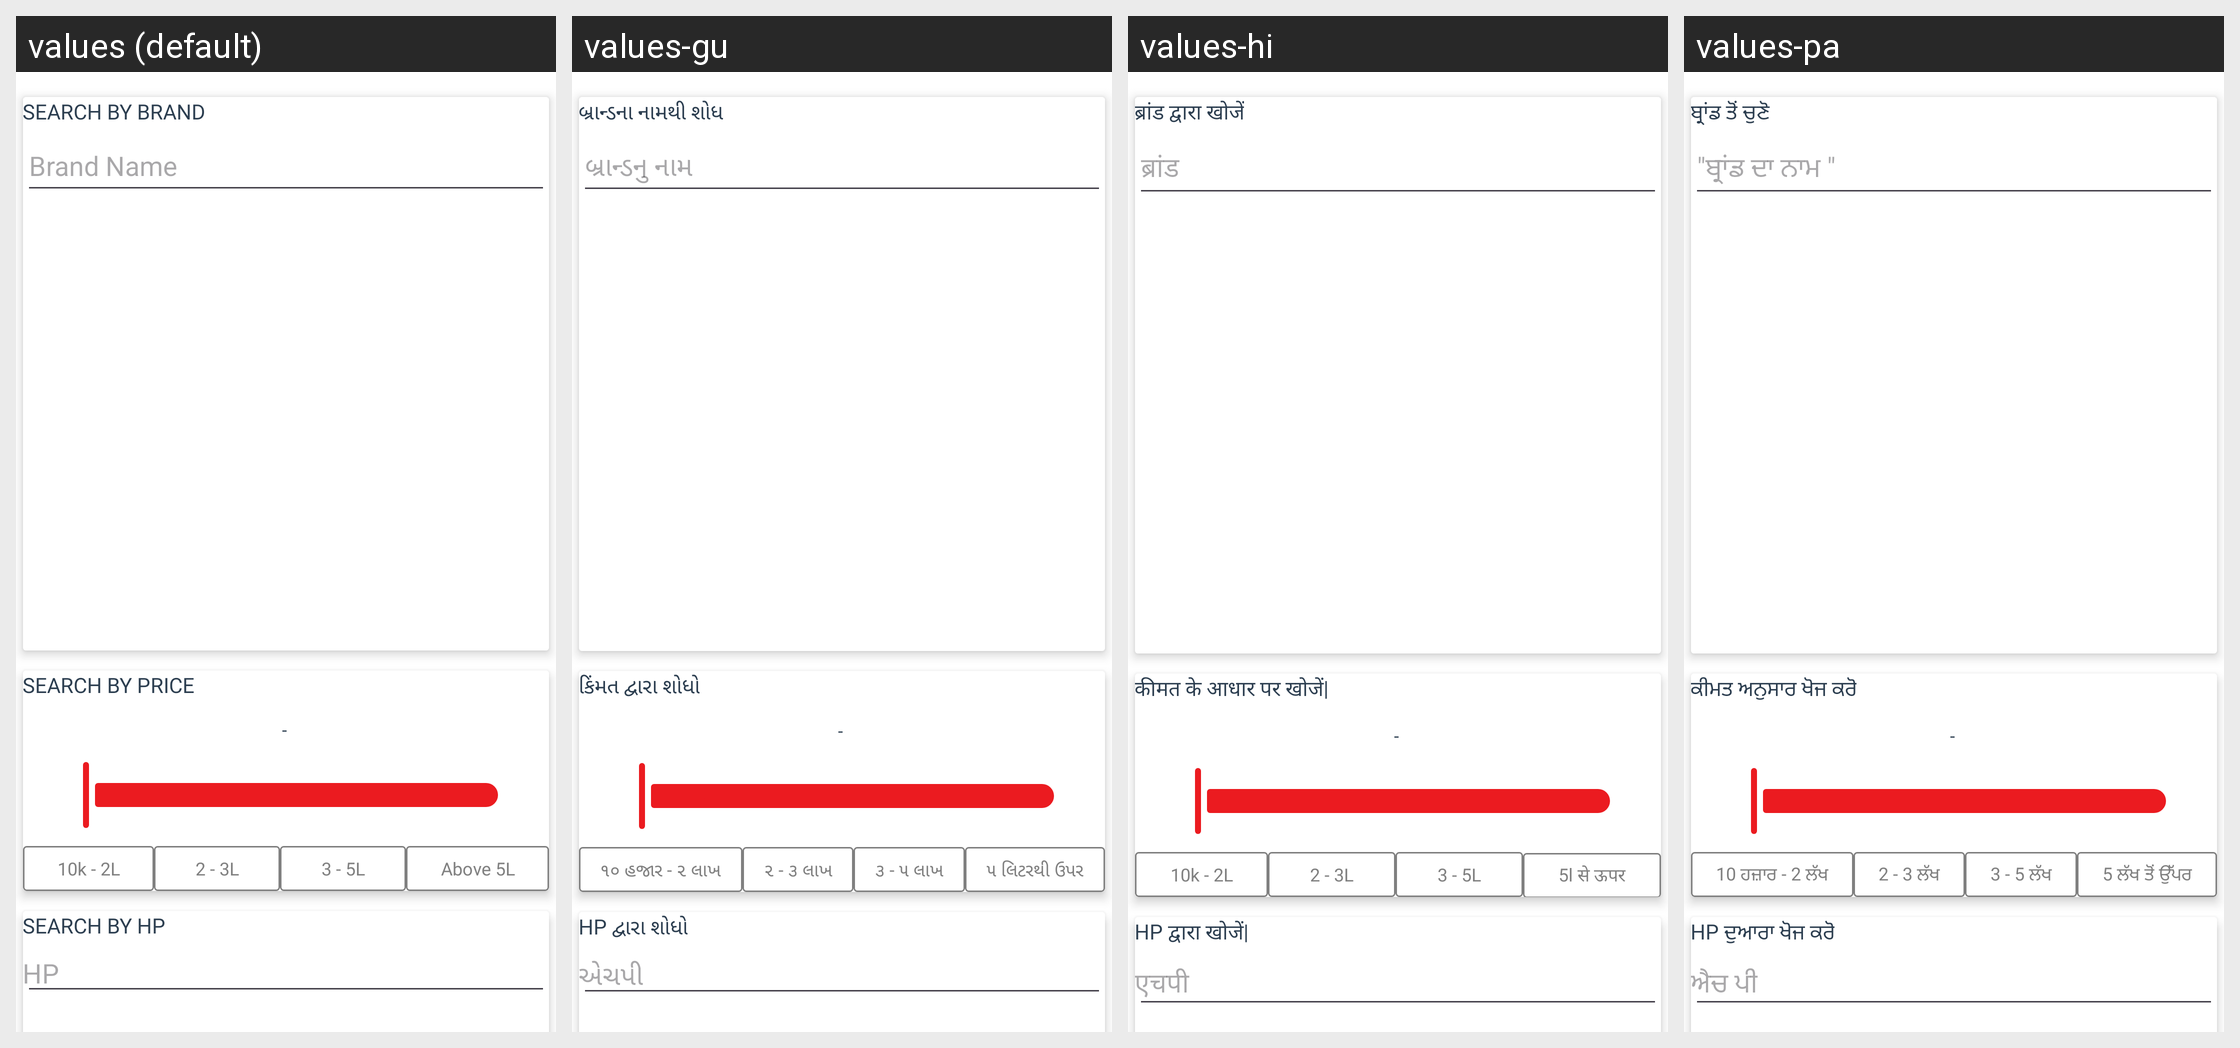

This grid shows one Android layout under several languages. Give, for every string resource on the screen, its name, the default text and each shown locale's text.
Android screen res/layout/new_filter_list.xml rendered under 4 locales, left to right: values (default), values-gu, values-hi, values-pa. Device: Nexus 5 (rendered at 1080×1920; each locale shown at half size, 540×960, under a caption strip naming it); theme AppThemee.
Other locales in the repository, not shown: values-bn, values-kn, values-ml, values-mr, values-ta, values-te.
Strings drawn on this screen, with the default value and each locale's value (text and hints the layout hard-codes, and strings that could not be matched under every locale, appear in the picture but are not listed):

search_by_brand
  values: SEARCH BY BRAND
  values-gu: બ્રાન્ડના નામથી શોધ 
  values-hi: ब्रांड द्वारा खोजें
  values-pa: ਬ੍ਰਾਂਡ ਤੋਂ ਚੁਣੋ 

brand_name
  values: Brand Name
  values-gu: બ્રાન્ડનુ નામ
  values-hi: ब्रांड
  values-pa: "ਬ੍ਰਾਂਡ ਦਾ ਨਾਮ " 

search_by_price
  values: Search by price
  values-gu: કિંમત દ્વારા શોધો
  values-hi: कीमत के आधार पर खोजें|
  values-pa: ਕੀਮਤ ਅਨੁਸਾਰ ਖੋਜ ਕਰੋ

dash
  values: -
  values-gu: -
  values-hi: -
  values-pa: -

_10k_2l
  values: 10k - 2L
  values-gu: ૧૦ હજાર - ૨ લાખ
  values-hi: 10k - 2L
  values-pa: 10 ਹਜ਼ਾਰ - 2 ਲੱਖ

_2_3l
  values: 2 - 3L
  values-gu: ૨ - ૩ લાખ
  values-hi: 2 - 3L
  values-pa: 2 - 3 ਲੱਖ

_3_5l
  values: 3 - 5L
  values-gu: ૩ - ૫ લાખ
  values-hi: 3 - 5L
  values-pa: 3 - 5 ਲੱਖ

above_5l
  values: Above 5L
  values-gu: ૫ લિટરથી ઉપર
  values-hi: 5l से ऊपर
  values-pa: 5 ਲੱਖ ਤੋਂ ਉੱਪਰ

search_by_hp
  values: Search by HP
  values-gu: hp દ્વારા શોધો
  values-hi: hp द्वारा खोजें|
  values-pa: hp ਦੁਆਰਾ ਖੋਜ ਕਰੋ

hp
  values: HP
  values-gu: એચપી 
  values-hi: एचपी
  values-pa: ਐਚ ਪੀ
